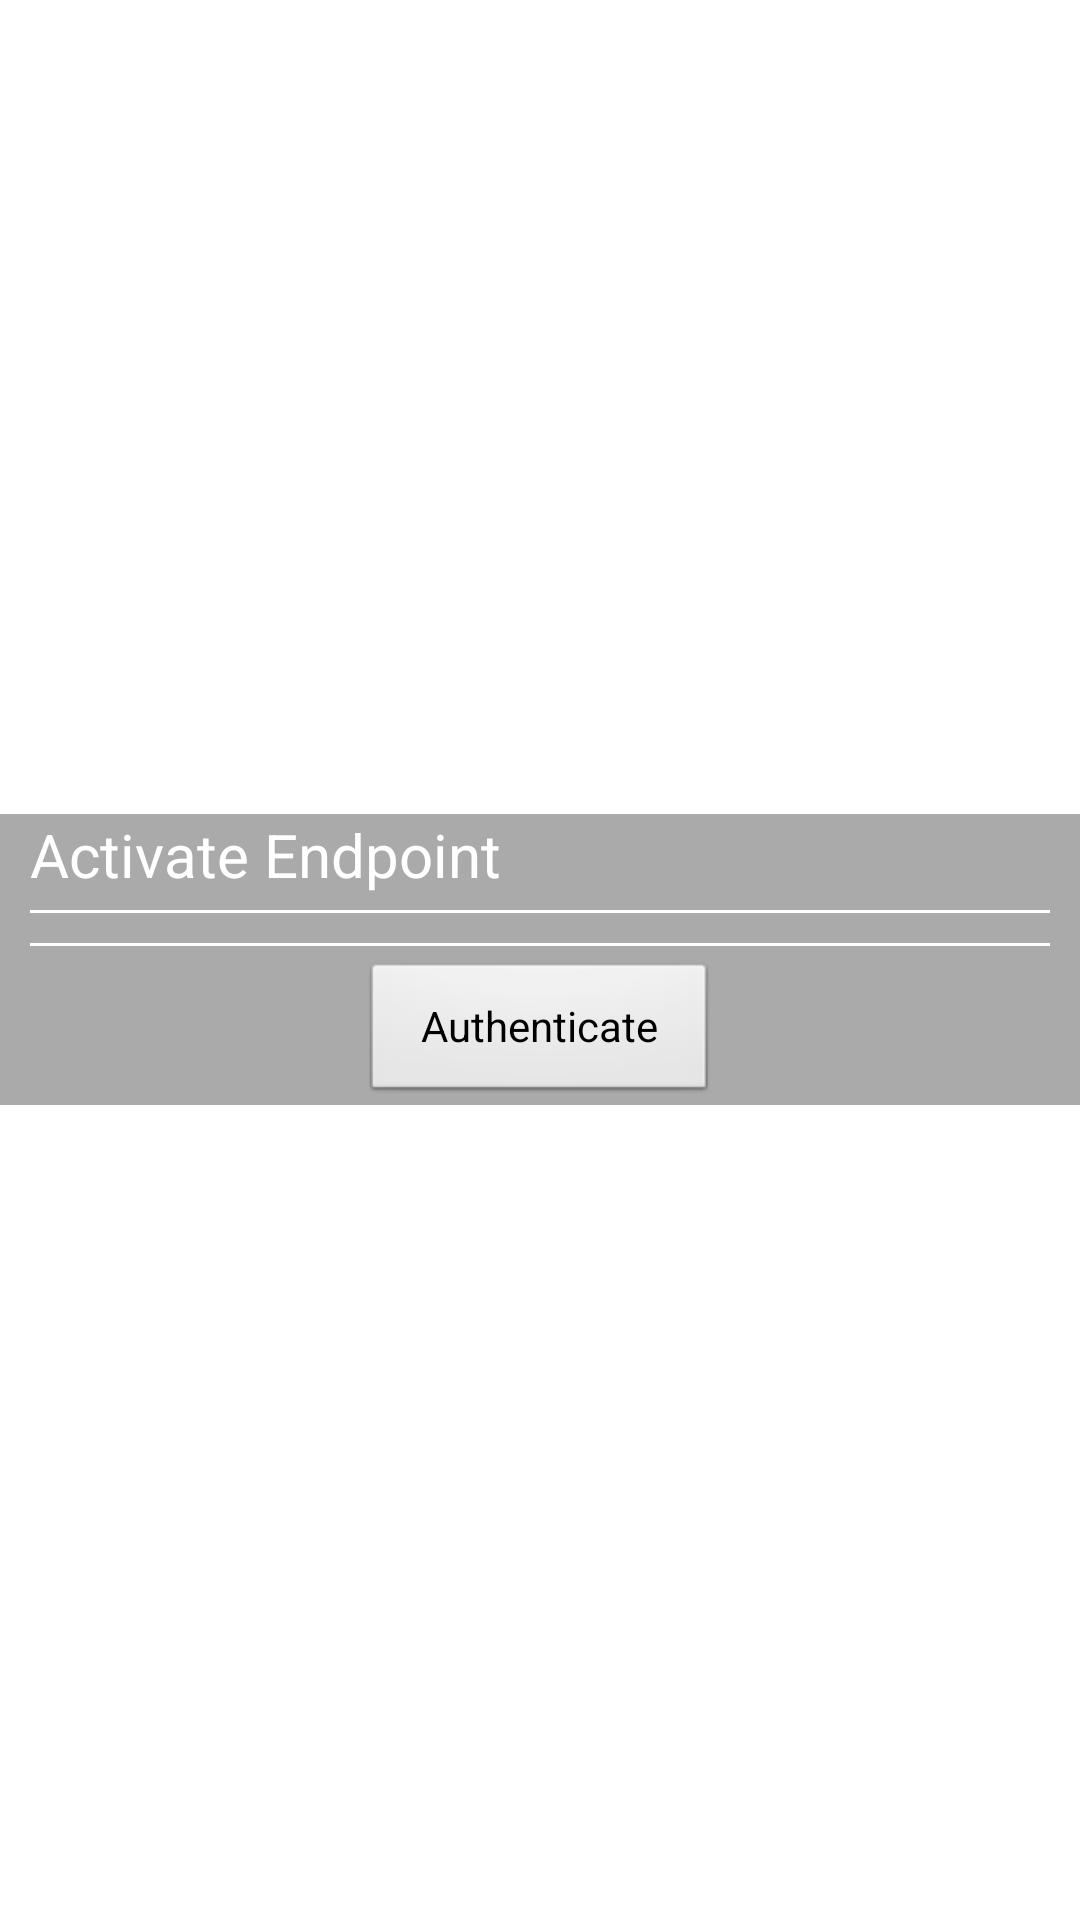

Android layout source for this screen:
<!-- AndroidManifest.xml: application theme AppTheme -->
<!-- res/layout/activate_dialog.xml -->
<?xml version="1.0" encoding="UTF-8"?>
<ScrollView xmlns:android="http://schemas.android.com/apk/res/android"
    xmlns:tools="http://schemas.android.com/tools"
    android:layout_width="fill_parent"
    android:layout_height="fill_parent"
    android:fillViewport="true" >

    <LinearLayout
        android:layout_width="wrap_content"
        android:layout_height="wrap_content"
        android:gravity="center" >

        <RelativeLayout
            android:layout_width="wrap_content"
            android:layout_height="wrap_content"
            android:layout_gravity="center"
            android:background="@android:color/darker_gray"
            android:paddingLeft="10dp"
            android:paddingRight="10dp" >

            <TextView
                android:id="@+id/activate_title_id"
                android:layout_width="wrap_content"
                android:layout_height="wrap_content"
                android:layout_alignParentLeft="true"
                android:text="@string/activate_endpoint"
                android:textColor="@android:color/white"
                android:textSize="20sp" />

            <View
                android:id="@+id/top_line"
                android:layout_width="fill_parent"
                android:layout_height="1dp"
                android:layout_below="@id/activate_title_id"
                android:layout_marginBottom="5dp"
                android:layout_marginTop="5dp"
                android:background="@android:color/white" />
			
            <LinearLayout
                android:id="@+id/linear"
                android:orientation="vertical"
                android:layout_height="wrap_content"
                android:layout_width="match_parent"
                android:layout_below="@id/top_line"
               
                 >
                
                
                
            </LinearLayout>
            <View
                android:id="@+id/view1"
                android:layout_width="fill_parent"
                android:layout_height="1dp"
                android:layout_below="@id/linear"
                android:layout_marginBottom="5dp"
                android:layout_marginTop="5dp"
                android:background="@android:color/white" />
			
       


            <Button
                android:id="@+id/ok_button"
                android:layout_width="wrap_content"
                android:layout_height="wrap_content"
                android:layout_below="@id/view1"
                android:layout_centerHorizontal="true"
                android:layout_gravity="center"
                android:paddingLeft="20dp"
                android:paddingRight="20dp"
                android:text="@string/authenticate" />
        </RelativeLayout>
    </LinearLayout>

</ScrollView>
<!-- resources referenced by this layout -->
<resources>
  <string name="activate_endpoint">Activate Endpoint</string>
  <string name="authenticate">Authenticate</string>
  <style name="AppTheme" parent="AppBaseTheme">
          
          
          
           
      </style>
  <style name="AppBaseTheme" parent="android:Theme.Light">
          
      </style>
</resources>
